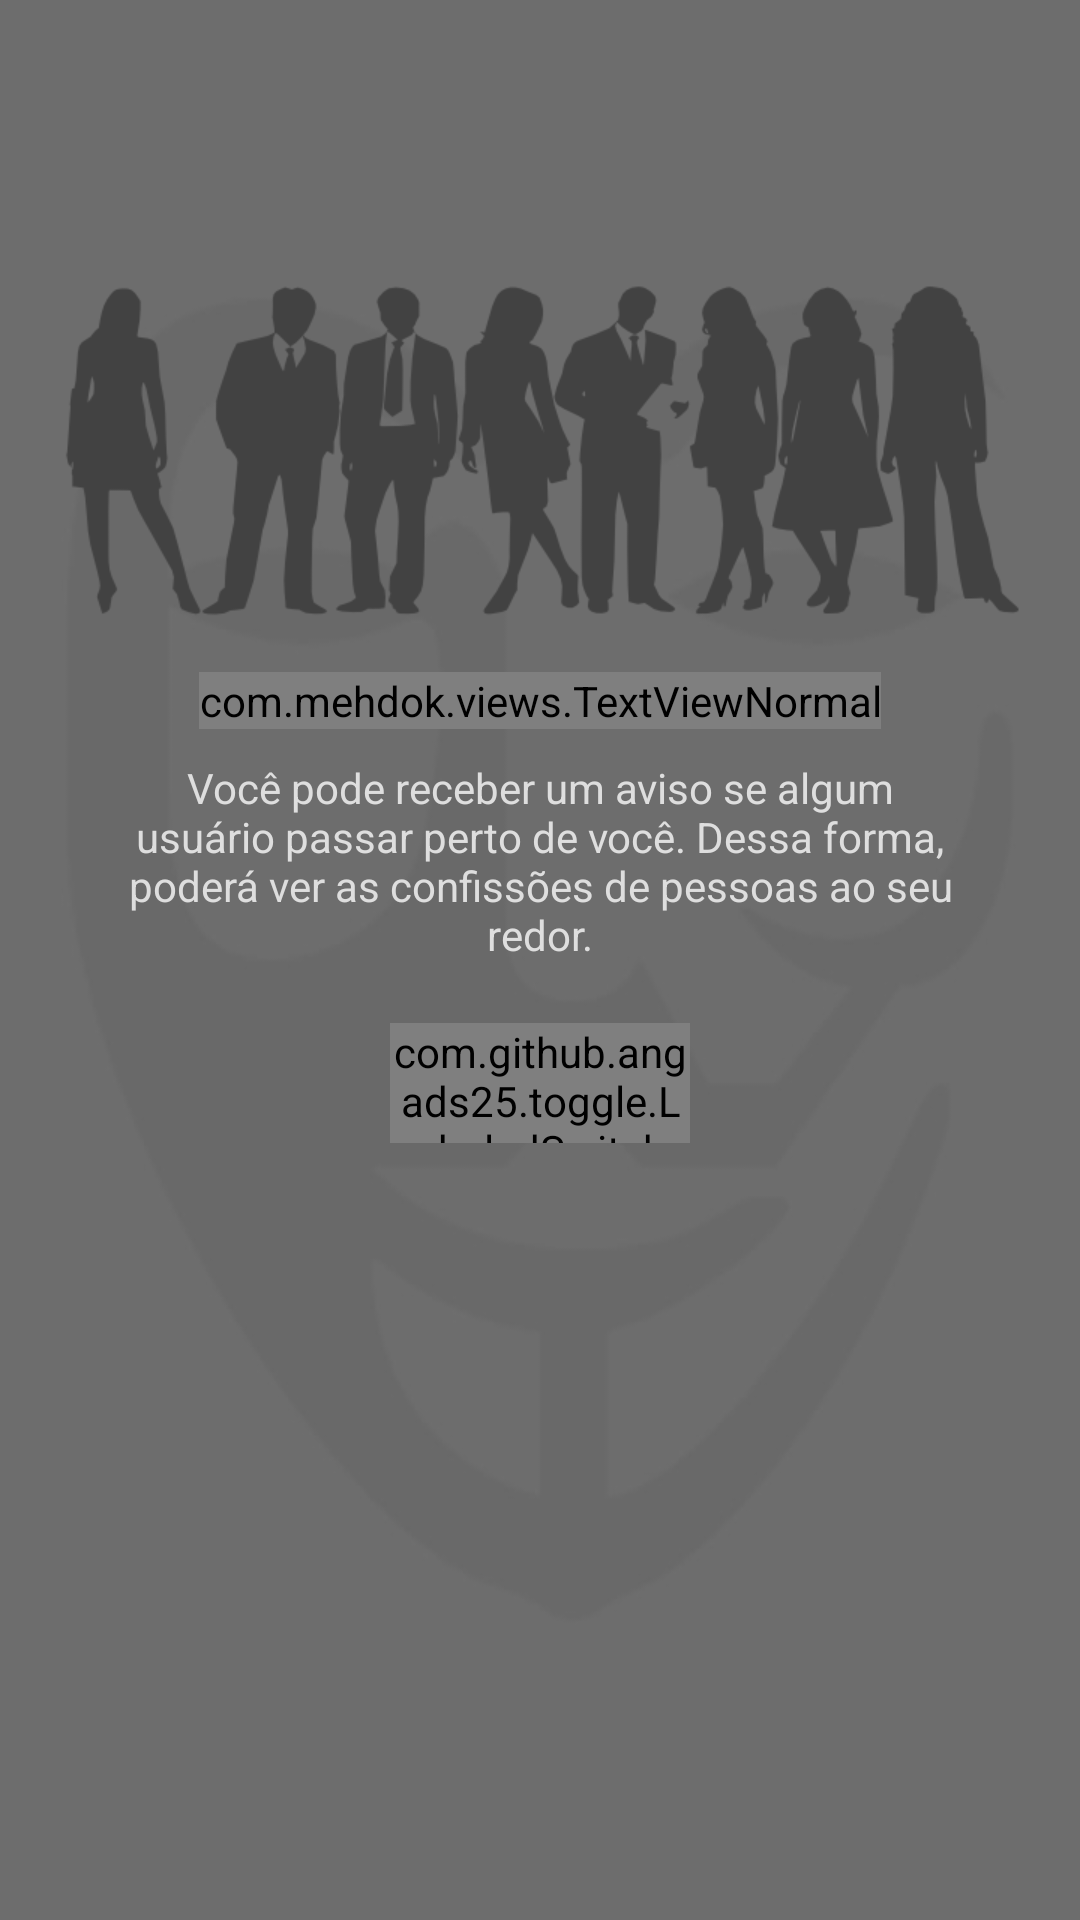

The Android layout XML behind this screen, and the referenced resources:
<!-- AndroidManifest.xml: application theme AppTheme.NoActionBar -->
<!-- res/layout/fragment_intro4.xml -->
<?xml version="1.0" encoding="utf-8"?>
<LinearLayout xmlns:android="http://schemas.android.com/apk/res/android"
    android:layout_width="match_parent"
    android:layout_height="match_parent"
    xmlns:app="http://schemas.android.com/apk/res-auto"
    android:background="@drawable/background_anonymous"
    android:orientation="vertical">

    <LinearLayout
        android:layout_width="match_parent"
        android:layout_height="0dp"
        android:layout_weight="35">

        <ImageView
            android:layout_width="match_parent"
            android:layout_height="150dp"
            android:src="@drawable/people4"
            android:layout_gravity="bottom" />

    </LinearLayout>

    <LinearLayout
        android:layout_width="match_parent"
        android:layout_height="0dp"
        android:layout_weight="65"
        android:orientation="vertical"
        android:layout_marginLeft="30dp"
        android:layout_marginRight="30dp"
        android:layout_centerInParent="true">

        <com.mehdok.views.TextViewNormal
            android:layout_width="wrap_content"
            android:layout_height="wrap_content"
            android:text="@string/intro4_title"
            android:layout_gravity="center"
            android:gravity="center"
            android:textSize="30sp"
            android:textColor="@color/colorWhite"/>

        <TextView
            android:layout_margin="10dp"
            android:layout_width="wrap_content"
            android:layout_height="wrap_content"
            android:text="@string/intro4_content"
            android:layout_gravity="center"
            android:gravity="center"
            android:textSize="14sp"
            android:textColor="@color/colorWhite"/>

        <com.github.angads25.toggle.LabeledSwitch
            android:id="@+id/toggleButtonGPS"
            android:layout_width="100dp"
            android:layout_height="40dp"
            android:layout_marginTop="10dp"
            android:layout_gravity="center"
            android:textSize="20sp"
            app:on="false"
            app:textOn="@string/id_yes"
            app:textOff="@string/id_no"
            app:colorBorder="#00000000"
            app:colorOn="@color/colorWhite"
            app:colorOff="@color/colorPrimary"/>

        <LinearLayout
            android:id="@+id/layoutDistanciaMaxima"
            android:visibility="gone"
            android:layout_width="match_parent"
            android:layout_height="wrap_content"
            android:layout_marginTop="20dp"
            android:layout_marginLeft="10dp"
            android:layout_marginRight="10dp"
            android:orientation="vertical">

            <LinearLayout
                android:layout_width="match_parent"
                android:layout_height="wrap_content"
                android:orientation="horizontal">

                <TextView
                    android:layout_width="wrap_content"
                    android:layout_height="wrap_content"
                    android:layout_weight="0"
                    android:text="50 m"
                    android:layout_gravity="center_vertical"
                    android:textSize="14sp"
                    android:textColor="@color/colorWhite"/>

                <SeekBar
                    android:id="@+id/seek_bar"
                    android:layout_width="match_parent"
                    android:layout_height="wrap_content"
                    android:layout_weight="1"
                    android:layout_gravity="center_vertical"
                    android:theme="@style/AppTheme"
                    android:max="100"
                    android:progress="50" />

                <TextView
                    android:layout_width="wrap_content"
                    android:layout_height="wrap_content"
                    android:layout_weight="0"
                    android:layout_gravity="center_vertical"
                    android:text="1000 m"
                    android:textSize="14sp"
                    android:textColor="@color/colorWhite"/>

            </LinearLayout>

            <TextView
                android:layout_width="wrap_content"
                android:layout_height="wrap_content"
                android:layout_weight="0"
                android:layout_gravity="center"
                android:text="@string/intro4_distance"
                android:textSize="11sp"
                android:textColor="@color/colorWhite"/>

        </LinearLayout>

    </LinearLayout>

</LinearLayout>
<!-- resources referenced by this layout -->
<resources>
  <color name="colorPrimary">#424242</color>
  <color name="colorWhite">#dedede</color>
  <!-- drawable background_anonymous: jpg bitmap (drawable, 14425 bytes) -->
  <!-- drawable people4: png bitmap (drawable, 27086 bytes) -->
  <string name="id_no">Não</string>
  <string name="id_yes">Sim</string>
  <string name="intro4_content">Você pode receber um aviso se algum usuário passar perto de você. Dessa forma, poderá ver as confissões de pessoas ao seu redor.</string>
  <string name="intro4_distance">Distância máxima</string>
  <string name="intro4_title">Receber avisos anônimos?</string>
  <style name="AppTheme" parent="Theme.AppCompat.DayNight.DarkActionBar">
          
          <item name="colorPrimary">@color/colorPrimary</item>
          <item name="colorPrimaryDark">@color/colorPrimaryDark</item>
          <item name="colorAccent">@color/colorAccent</item>
      </style>
  <style name="AppTheme.NoActionBar" parent="AppTheme">
          <item name="windowActionBar">false</item>
          <item name="windowNoTitle">true</item>
      </style>
  <color name="colorPrimaryDark">#1b1b1b</color>
  <color name="colorAccent">#dedede</color>
</resources>
